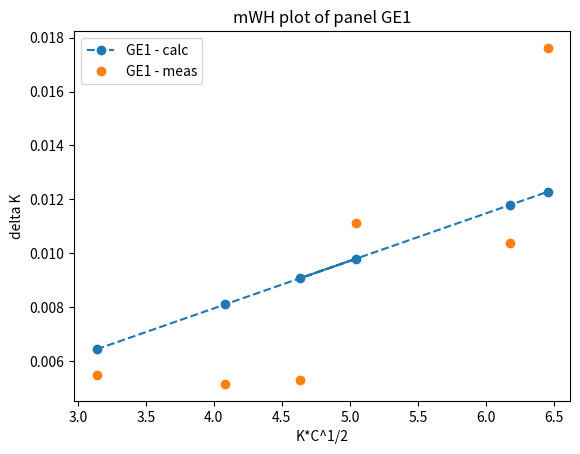

Write Python code to recreate this figure.
import numpy as np
import matplotlib.pyplot as plt
from matplotlib import interactive


def big_h(h_, k_, l_):
    return ((h_ ** 2 * k_ ** 2) + (h_ ** 2 * l_ ** 2) + (k_ ** 2 * l_ ** 2)) / ((h_ ** 2 + k_ ** 2 + l_ ** 2) ** 2)


def c_hkl(c_h00_, q_, big_h_):
    return c_h00_ * (1 - q_ * (big_h_ ** 2))


def delta_k(eps_, big_m_, b_, rho_, k_, c_hkl_):
    return (0.9 / eps_) + ((np.pi * (big_m_ ** 2) * (b_ ** 2) / 2) ** (1 / 2)) * ((rho_ / 10e+18) ** (1 / 2)) * k_ * (
                c_hkl_ ** (1 / 2))


if __name__ == "__main__":
    # each data is from the file _to_mwh_optimize.txt which already has the background subtracted
    # THESE ARE THE 2091 HD FILES

    # GE1:
    ge1_k = [5.55975, 7.86179, 9.21856, 9.62842, 12.1173, 12.4307]
    ge1_delta_k = [0.005494239154811482,
                   0.005144953243407756,
                   0.011113500373294094,
                   0.005273920010475847,
                   0.010392289775906952,
                   0.017623529050997767]

    # GE2:
    ge2_k = [5.56203, 7.865, 9.22443, 12.1228, 12.4382]
    ge2_delta_k = [0.0075821635176970634,
                   0.0038066827197764220,
                   0.0126313501074069630,
                   0.0117513225563789120,
                   0.0173907544623654040]

    # GE3:
    ge3_k = [5.55845, 9.21936, 12.1168, 12.429]
    ge3_delta_k = [0.0063564098349460240,
                   0.0103214425585077310,
                   0.0108228184792489350,
                   0.017251926284908020]

    # GE4:
    ge4_k = [5.5637,  9.22512, 11.1289, 12.123, 12.4389]
    ge4_delta_k = [0.0068888151867643040,
                   0.0117563636831319650,
                   0.0205991388071554040,
                   0.0093437802144577150,
                   0.0171924727845425560]

    # ##################################################################################################################
    # fig, ax = plt.subplots()
    #
    # plt.plot(ge1_k, ge1_delta_k, marker='o', linestyle='-', label='GE1')
    # plt.plot(ge2_k, ge2_delta_k, marker='o', linestyle='-', label='GE2')
    # plt.plot(ge3_k, ge3_delta_k, marker='o', linestyle='-', label='GE3')
    # plt.plot(ge4_k, ge4_delta_k, marker='o', linestyle='-', label='GE4')
    #
    # plt.xlabel('K')
    # plt.ylabel('delta K')
    # plt.legend(loc='upper left')
    # plt.title(f'WH plot')
    #
    # plt.show()
    # interactive(True)
    # ##################################################################################################################

    # mWH stuff                     CSDS            RHO            Q
    # GE1: 2091.0,  'SS316L', [1.00000000e+03 3.07035924e+14 2.46000000e+00]
    # GE2: 2091.0,  'SS316L', [1.00000000e+03 4.00713898e+14 2.46000000e+00]
    # GE3: 2091.0,  'SS316L', [1.00000000e+03 3.81734136e+14 1.71000000e+00]
    # GE4: 2091.0,  'SS316L', [1.00000000e+03 5.19657873e+14 2.46000000e+00]

    which_panel = 1  # choose 1-4 here

    k_list_list = [ge1_k, ge2_k, ge3_k, ge4_k]
    delta_k_list_list = [ge1_delta_k, ge2_delta_k, ge3_delta_k, ge4_delta_k]
    eps_list = [1000, 1000, 1000, 1000]
    rho_list = [3.07035924e+14, 4.00713898e+14, 3.81734136e+14, 5.19657873e+14]
    q_list = [2.46, 2.46, 1.71, 2.46]

    k_list = k_list_list[which_panel - 1]
    eps = eps_list[which_panel - 1]
    rho = rho_list[which_panel - 1]
    q = q_list[which_panel - 1]

    bigM = 1
    C_h00 = 0.3186
    a = 0.359  # lattice parameter in [nm]
    b = 2 ** (1 / 2) * a / 2  # sqrt(2)*a/2

    c_111 = c_hkl(C_h00, q, big_h(1, 1, 1))
    c_200 = c_hkl(C_h00, q, big_h(2, 0, 0))
    c_220 = c_hkl(C_h00, q, big_h(2, 2, 0))
    c_311 = c_hkl(C_h00, q, big_h(3, 1, 1))
    c_222 = c_hkl(C_h00, q, big_h(2, 2, 2))
    c_400 = c_hkl(C_h00, q, big_h(4, 0, 0))
    c_331 = c_hkl(C_h00, q, big_h(3, 3, 1))
    c_422 = c_hkl(C_h00, q, big_h(4, 2, 2))
    c_511 = c_hkl(C_h00, q, big_h(5, 1, 1))

    k_times_c_tothehalf_list = []
    delta_k_calc_list = []
    for k_val in k_list:
        c_hkl_val = 0  # null option
        if 4.5 <= k_val <= 5:
            c_hkl_val = c_111
        elif 5 <= k_val <= 6:
            c_hkl_val = c_200
        elif 7.5 <= k_val <= 8:
            c_hkl_val = c_220
        elif 9 <= k_val <= 9.4:
            c_hkl_val = c_311
        elif 9.4 <= k_val <= 10.0:
            c_hkl_val = c_222
        elif 11 <= k_val <= 11.5:
            c_hkl_val = c_400
        elif 12 <= k_val <= 12.25:
            c_hkl_val = c_331
        elif 12.25 <= k_val <= 13:
            c_hkl_val = c_422
        elif 13 <= k_val <= 14:
            c_hkl_val = c_511

        k_times_c_tothehalf_list.append(k_val * (np.sqrt(c_hkl_val)))
        delta_k_calc_list.append(delta_k(eps, bigM, b, rho, k_val, c_hkl_val))

    # print(k_times_c_tothehalf_list)
    # print(delta_k_calc_list)

    # ##################################################################################################################
    fig, ax = plt.subplots()

    plt.plot(k_times_c_tothehalf_list, delta_k_calc_list, marker='o', linestyle='--', label=f'GE{which_panel} - calc')
    plt.plot(k_times_c_tothehalf_list, delta_k_list_list[which_panel - 1], marker='o', linestyle='', label=f'GE{which_panel} - meas')

    plt.xlabel('K*C^1/2')
    plt.ylabel('delta K')
    plt.legend(loc='upper left')
    plt.title(f'mWH plot of panel GE{which_panel}')

    plt.show()
    interactive(True)
    # ##################################################################################################################
